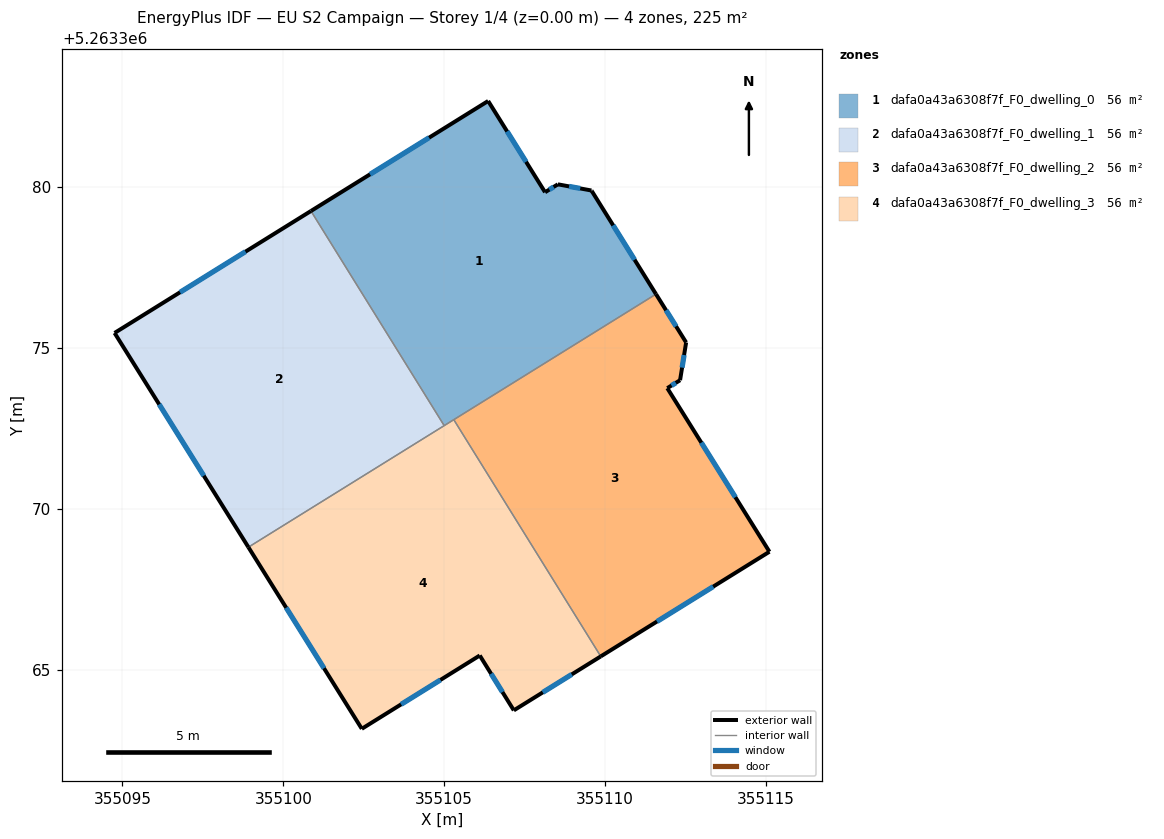
=== STOREY PLAN SPEC (per zone: floor XY polygon, exterior-wall plan segments, windows/doors) ===
zone 1: dafa0a43a6308f7f_F0_dwelling_0  (56.3 m²)
  floor: (355109.57, 5263379.88) (355109.58, 5263379.87) (355111.58, 5263376.67) (355105.00, 5263372.58) (355100.86, 5263379.25) (355106.36, 5263382.67) (355108.13, 5263379.83) (355108.53, 5263380.08)
  exterior wall: (355109.57, 5263379.88) – (355108.53, 5263380.08)  [1.1 m]
    window: (355109.23, 5263379.95) – (355108.88, 5263380.01)  [0.4 m²]
  exterior wall: (355109.58, 5263379.87) – (355109.57, 5263379.88)  [0.0 m]
  exterior wall: (355111.58, 5263376.67) – (355109.58, 5263379.87)  [3.8 m]
    window: (355110.91, 5263377.73) – (355110.25, 5263378.80)  [1.3 m²]
  exterior wall: (355106.36, 5263382.67) – (355100.86, 5263379.25)  [6.5 m]
    window: (355104.53, 5263381.53) – (355102.69, 5263380.39)  [2.2 m²]
  exterior wall: (355108.13, 5263379.83) – (355106.36, 5263382.67)  [3.3 m]
    window: (355107.54, 5263380.78) – (355106.95, 5263381.72)  [1.1 m²]
  exterior wall: (355108.53, 5263380.08) – (355108.13, 5263379.83)  [0.5 m]
    window: (355108.40, 5263380.00) – (355108.27, 5263379.91)  [0.2 m²]
  interior walls: 3
zone 2: dafa0a43a6308f7f_F0_dwelling_1  (56.3 m²)
  floor: (355100.86, 5263379.25) (355105.00, 5263372.58) (355098.91, 5263368.80) (355094.76, 5263375.46)
  exterior wall: (355100.86, 5263379.25) – (355094.76, 5263375.46)  [7.2 m]
    window: (355098.83, 5263377.99) – (355096.79, 5263376.72)  [2.4 m²]
  exterior wall: (355094.76, 5263375.46) – (355098.91, 5263368.80)  [7.8 m]
    window: (355096.14, 5263373.24) – (355097.53, 5263371.02)  [2.6 m²]
  interior walls: 2
zone 3: dafa0a43a6308f7f_F0_dwelling_2  (56.3 m²)
  floor: (355112.52, 5263375.16) (355112.33, 5263373.99) (355111.93, 5263373.74) (355115.10, 5263368.66) (355109.86, 5263365.41) (355105.30, 5263372.76) (355111.58, 5263376.67)
  exterior wall: (355112.33, 5263373.99) – (355112.52, 5263375.16)  [1.2 m]
    window: (355112.39, 5263374.38) – (355112.45, 5263374.77)  [0.4 m²]
  exterior wall: (355111.93, 5263373.74) – (355112.33, 5263373.99)  [0.5 m]
    window: (355112.06, 5263373.83) – (355112.20, 5263373.91)  [0.2 m²]
  exterior wall: (355115.10, 5263368.66) – (355111.93, 5263373.74)  [6.0 m]
    window: (355114.05, 5263370.36) – (355112.99, 5263372.05)  [2.0 m²]
  exterior wall: (355109.86, 5263365.41) – (355115.10, 5263368.66)  [6.2 m]
    window: (355111.61, 5263366.49) – (355113.36, 5263367.58)  [2.1 m²]
  exterior wall: (355112.52, 5263375.16) – (355111.58, 5263376.67)  [1.8 m]
    window: (355112.20, 5263375.66) – (355111.89, 5263376.16)  [0.6 m²]
  interior walls: 2
zone 4: dafa0a43a6308f7f_F0_dwelling_3  (56.3 m²)
  floor: (355105.30, 5263372.76) (355109.86, 5263365.41) (355107.16, 5263363.73) (355106.10, 5263365.44) (355102.44, 5263363.16) (355098.91, 5263368.80)
  exterior wall: (355107.16, 5263363.73) – (355109.86, 5263365.41)  [3.2 m]
    window: (355108.06, 5263364.29) – (355108.96, 5263364.85)  [1.1 m²]
  exterior wall: (355106.10, 5263365.44) – (355107.16, 5263363.73)  [2.0 m]
    window: (355106.46, 5263364.87) – (355106.81, 5263364.30)  [0.7 m²]
  exterior wall: (355102.44, 5263363.16) – (355106.10, 5263365.44)  [4.3 m]
    window: (355103.66, 5263363.92) – (355104.88, 5263364.68)  [1.4 m²]
  exterior wall: (355098.91, 5263368.80) – (355102.44, 5263363.16)  [6.7 m]
    window: (355100.09, 5263366.92) – (355101.26, 5263365.04)  [2.2 m²]
  interior walls: 3

=== DERIVED (storey summary) ===
Building: EU S2 Campaign
Storey: 1 of 4  (floor level z = 0.00 m)
Storey gross floor area: 225.2 m²
Zones on this storey: 4
  - dafa0a43a6308f7f_F0_dwelling_0: floor 56.3 m²; exterior wall 15.1 m (45.4 m²); 5 window(s) 5.0 m²; WWR 11.1%
  - dafa0a43a6308f7f_F0_dwelling_1: floor 56.3 m²; exterior wall 15.0 m (45.1 m²); 2 window(s) 5.0 m²; WWR 11.1%
  - dafa0a43a6308f7f_F0_dwelling_2: floor 56.3 m²; exterior wall 15.6 m (46.8 m²); 5 window(s) 5.2 m²; WWR 11.1%
  - dafa0a43a6308f7f_F0_dwelling_3: floor 56.3 m²; exterior wall 16.2 m (48.5 m²); 4 window(s) 5.4 m²; WWR 11.1%
Zone adjacency (shared interzone walls):
  - dafa0a43a6308f7f_F0_dwelling_0 ↔ dafa0a43a6308f7f_F0_dwelling_1
  - dafa0a43a6308f7f_F0_dwelling_0 ↔ dafa0a43a6308f7f_F0_dwelling_2
  - dafa0a43a6308f7f_F0_dwelling_0 ↔ dafa0a43a6308f7f_F0_dwelling_3
  - dafa0a43a6308f7f_F0_dwelling_1 ↔ dafa0a43a6308f7f_F0_dwelling_3
  - dafa0a43a6308f7f_F0_dwelling_2 ↔ dafa0a43a6308f7f_F0_dwelling_3